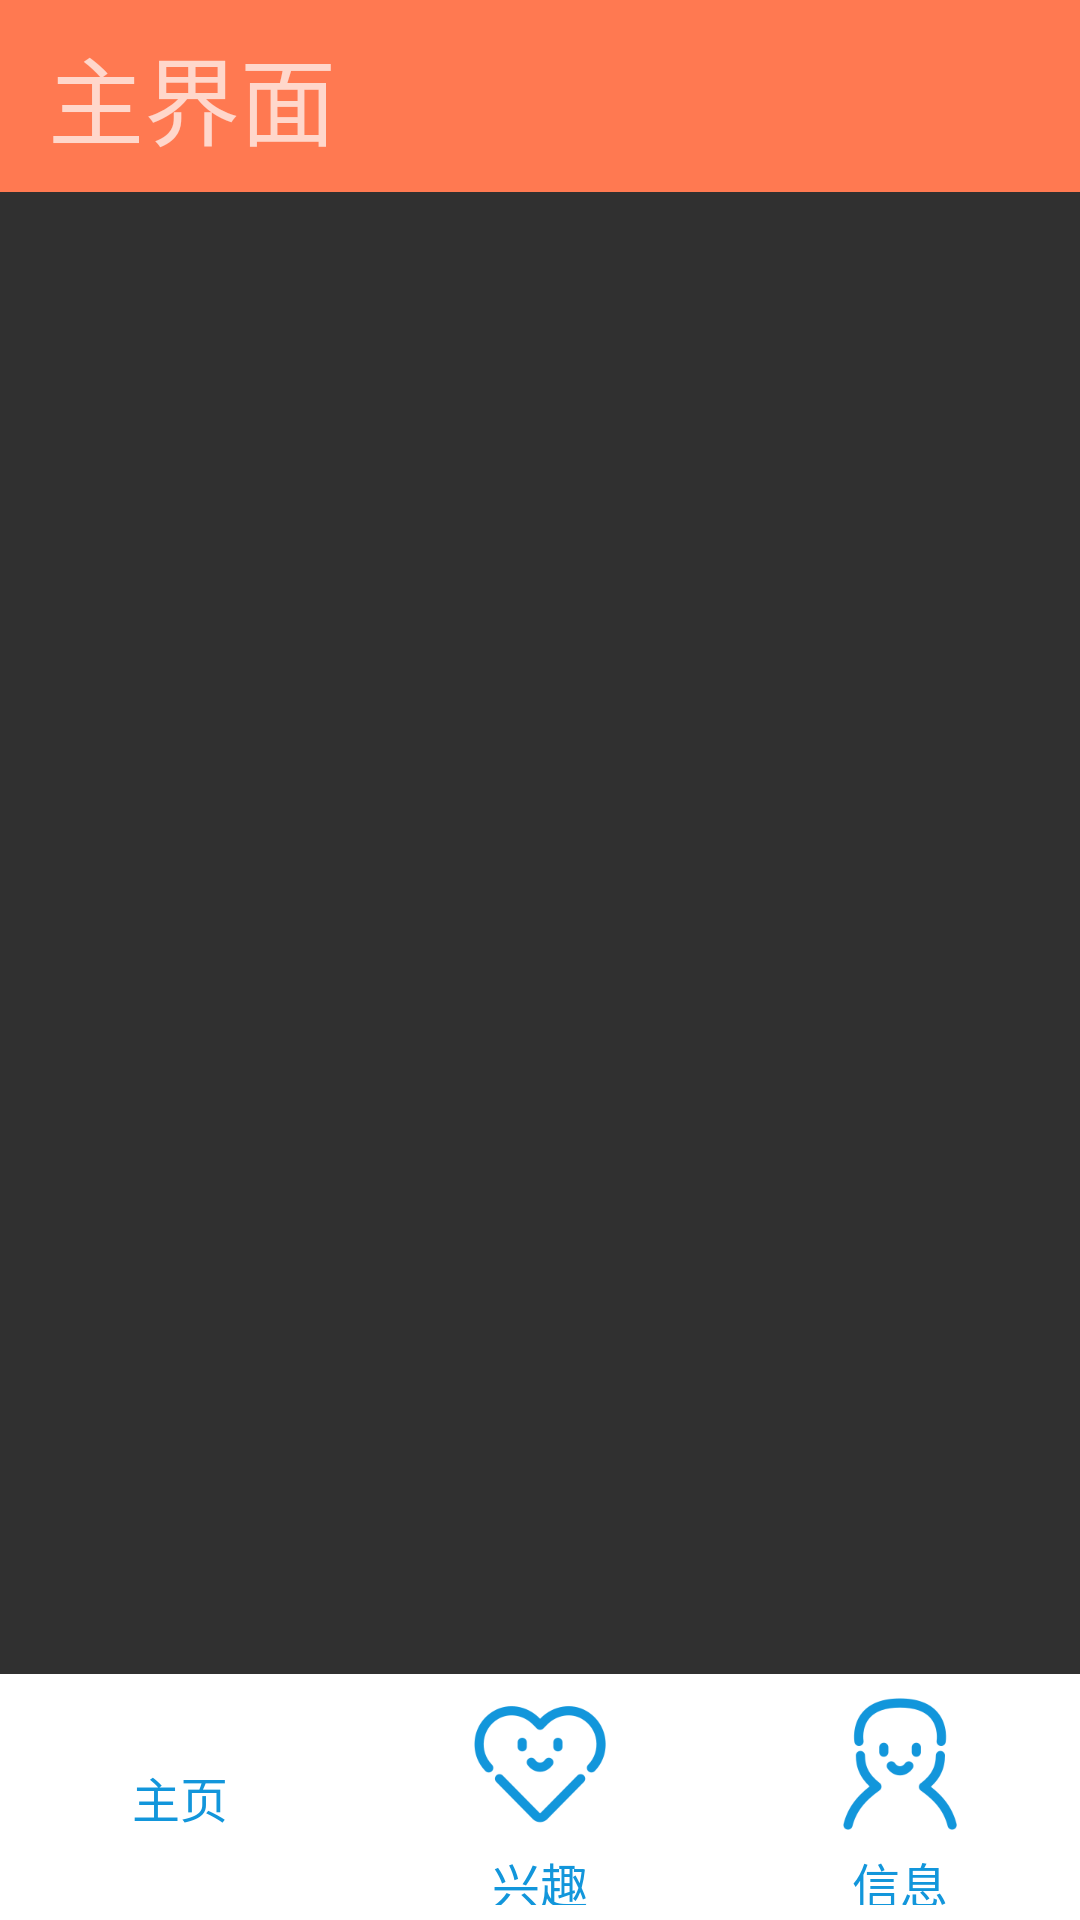

Write the Android layout XML for this screen, with the resource values it uses.
<!-- AndroidManifest.xml: application theme Theme.AppCompat.NoActionBar -->
<!-- res/layout/activity_main.xml -->
<?xml version="1.0" encoding="utf-8"?>
<RelativeLayout xmlns:android="http://schemas.android.com/apk/res/android"
    xmlns:app="http://schemas.android.com/apk/res-auto"
    xmlns:tools="http://schemas.android.com/tools"
    android:layout_width="match_parent"
    android:layout_height="match_parent"
    tools:context=".MainActivity">

    <androidx.appcompat.widget.Toolbar
        android:id="@+id/toolbar"
        android:layout_width="match_parent"
        android:layout_height="64dp"
        android:background="@color/freshOrange">

        <TextView
            android:layout_width="wrap_content"
            android:layout_height="wrap_content"
            android:text="主界面"
            android:textSize="32dp"/>
    </androidx.appcompat.widget.Toolbar>

    <LinearLayout
        android:id="@+id/ly_tab_bar"
        android:layout_width="match_parent"
        android:layout_height="82dp"
        android:layout_alignParentBottom="true"
        android:background="@color/bg_white"
        android:orientation="horizontal">

        <TextView
            android:id="@+id/tv_home"
            android:layout_width="0dp"
            android:layout_height="match_parent"
            android:layout_weight="1"
            android:background="@drawable/tab_menu_bg"
            android:drawablePadding="3dp"
            android:drawableTop="@drawable/tab_menu_home"
            android:gravity="center"
            android:padding="5dp"
            android:text="@string/tab_menu_home"
            android:textColor="@drawable/tab_menu_text"
            android:textSize="16sp" />

        <TextView
            android:id="@+id/tv_interests"
            android:layout_width="0dp"
            android:layout_height="match_parent"
            android:layout_weight="1"
            android:background="@drawable/tab_menu_bg"
            android:drawablePadding="3dp"
            android:drawableTop="@drawable/tab_menu_interests"
            android:gravity="center"
            android:padding="5dp"
            android:text="@string/tab_menu_interests"
            android:textColor="@drawable/tab_menu_text"
            android:textSize="16sp" />

        <TextView
            android:id="@+id/tv_profile"
            android:layout_width="0dp"
            android:layout_height="match_parent"
            android:layout_weight="1"
            android:background="@drawable/tab_menu_bg"
            android:drawablePadding="3dp"
            android:drawableTop="@drawable/tab_menu_profile"
            android:gravity="center"
            android:padding="5dp"
            android:text="@string/tab_menu_profile"
            android:textColor="@drawable/tab_menu_text"
            android:textSize="16sp" />

    </LinearLayout>


    <View
        android:id="@+id/div_tab_bar"
        android:layout_width="match_parent"
        android:layout_height="2px"
        android:layout_above="@id/ly_tab_bar" />

    <FrameLayout
        android:id="@+id/fl_content"
        android:layout_below="@+id/toolbar"
        android:layout_width="match_parent"
        android:layout_height="match_parent"
        android:layout_above="@id/div_tab_bar" />

</RelativeLayout>
<!-- resources referenced by this layout -->
<resources>
  <color name="bg_white">#FFFFFF</color>
  <color name="freshOrange">#ff7951</color>
  <!-- drawable tab_menu_bg (drawable) -->
  <?xml version="1.0" encoding="utf-8"?>
  <selector xmlns:android="http://schemas.android.com/apk/res/android">
      <item android:state_selected="true">
          <shape>
              <solid android:color="#FFC4C4C4"/>
          </shape>
      </item>
      <item>
          <shape>
              <solid android:color="@color/white"/>
          </shape>
      </item>
  </selector>
  <!-- drawable tab_menu_interests (drawable) -->
  <?xml version="1.0" encoding="utf-8"?>
  <selector xmlns:android="http://schemas.android.com/apk/res/android">
      <item android:drawable="@mipmap/tab_interests_pressed" android:state_selected="true"/>
      <item android:drawable="@mipmap/tab_interests_normal"/>
  </selector>
  <!-- drawable tab_menu_profile (drawable) -->
  <?xml version="1.0" encoding="utf-8"?>
  <selector xmlns:android="http://schemas.android.com/apk/res/android">
      <item android:drawable="@mipmap/tab_profile_pressed" android:state_selected="true"/>
      <item android:drawable="@mipmap/tab_profile_normal"/>
  </selector>
  <!-- drawable tab_menu_text (drawable) -->
  <?xml version="1.0" encoding="utf-8"?>
  <selector xmlns:android="http://schemas.android.com/apk/res/android">
      <item android:color="@color/text_gray" android:state_selected="true" />
      <item android:color="@color/text_blue" />
  </selector>
  <string name="tab_menu_home">主页</string>
  <string name="tab_menu_interests">兴趣</string>
  <string name="tab_menu_profile">信息</string>
  <color name="white">#FFFFFF</color>
  <color name="text_gray">#222121</color>
  <color name="text_blue">#1296db</color>
</resources>
